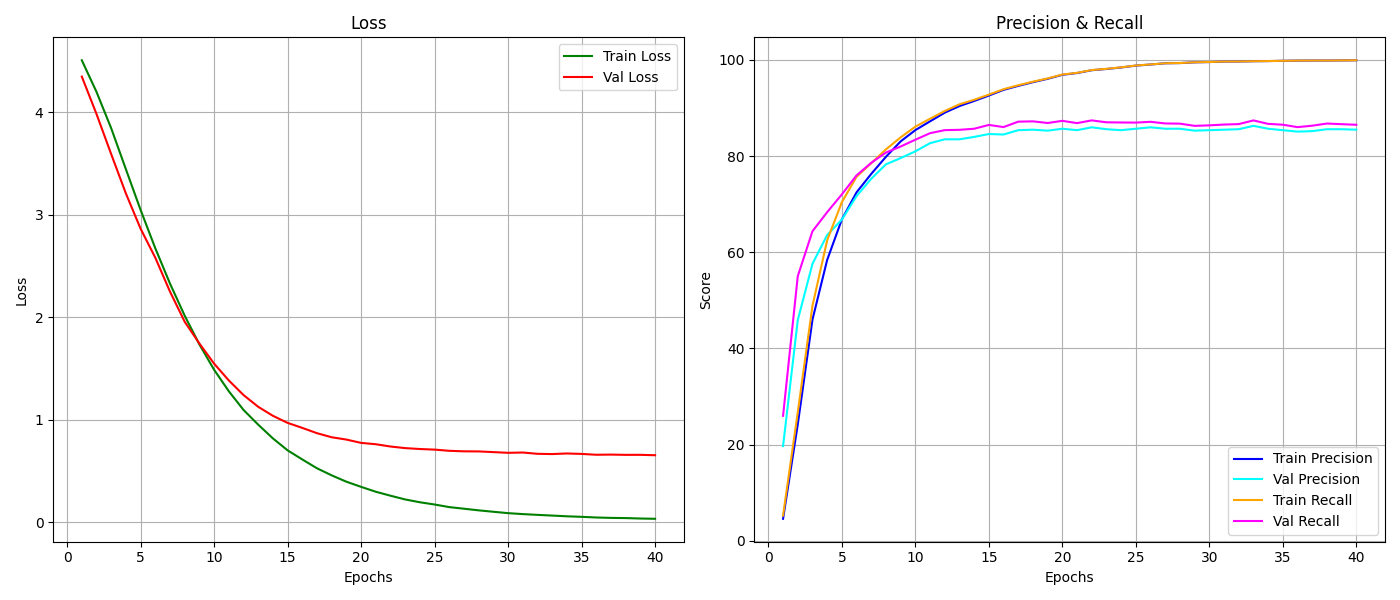

The table this chart was drawn from, first rows:
epoch, train_loss, train_r, train_p, val_loss, val_r, val_p
1, 4.509, 4.571, 5.248, 4.349, 19.7, 25.99
2, 4.2, 24.2, 26.73, 3.984, 45.9, 55.03
3, 3.845, 46.0, 48.87, 3.592, 57.6, 64.38
4, 3.445, 58.41, 62.49, 3.208, 63.6, 68.35
5, 3.048, 66.84, 70.44, 2.864, 66.8, 72.05
6, 2.674, 72.47, 75.71, 2.581, 71.7, 76
7, 2.329, 76.31, 78.53, 2.251, 75.3, 78.62
8, 2.016, 79.87, 81.42, 1.957, 78.3, 80.75
9, 1.735, 83.07, 83.91, 1.744, 79.6, 82
10, 1.488, 85.41, 86.13, 1.548, 81, 83.42
11, 1.279, 87.24, 87.78, 1.384, 82.7, 84.78
12, 1.096, 89.04, 89.39, 1.241, 83.5, 85.41
13, 0.9523, 90.41, 90.78, 1.127, 83.5, 85.48
14, 0.8181, 91.47, 91.73, 1.039, 84, 85.7
15, 0.7016, 92.6, 92.8, 0.9696, 84.6, 86.49
16, 0.6126, 93.79, 93.93, 0.9206, 84.5, 86.05
17, 0.5263, 94.61, 94.74, 0.8689, 85.4, 87.17
18, 0.4573, 95.39, 95.49, 0.8293, 85.5, 87.24
19, 0.3953, 96.09, 96.17, 0.8067, 85.3, 86.89
20, 0.3451, 96.91, 96.98, 0.7743, 85.7, 87.34
21, 0.2973, 97.29, 97.33, 0.7611, 85.4, 86.87
22, 0.2587, 97.87, 97.91, 0.7389, 86, 87.44
23, 0.2222, 98.13, 98.16, 0.7232, 85.6, 87.04
24, 0.1947, 98.44, 98.47, 0.7145, 85.4, 87
25, 0.1728, 98.83, 98.85, 0.7086, 85.7, 86.98
26, 0.1474, 99.06, 99.07, 0.697, 86, 87.14
27, 0.1318, 99.31, 99.32, 0.6919, 85.7, 86.8
28, 0.1158, 99.36, 99.37, 0.691, 85.7, 86.76
29, 0.1019, 99.51, 99.52, 0.6842, 85.3, 86.3
30, 0.08842, 99.57, 99.58, 0.6774, 85.4, 86.4
31, 0.07924, 99.67, 99.68, 0.6803, 85.5, 86.57
32, 0.0717, 99.69, 99.69, 0.6677, 85.6, 86.67
33, 0.06486, 99.74, 99.75, 0.6652, 86.3, 87.43
34, 0.05777, 99.77, 99.77, 0.671, 85.7, 86.71
35, 0.05248, 99.83, 99.83, 0.6666, 85.4, 86.54
36, 0.04613, 99.87, 99.87, 0.6585, 85.1, 86.03
37, 0.04215, 99.89, 99.89, 0.66, 85.2, 86.33
38, 0.04041, 99.89, 99.89, 0.6575, 85.6, 86.78
39, 0.03608, 99.91, 99.92, 0.6577, 85.6, 86.65
40, 0.03339, 99.94, 99.94, 0.6538, 85.5, 86.52
